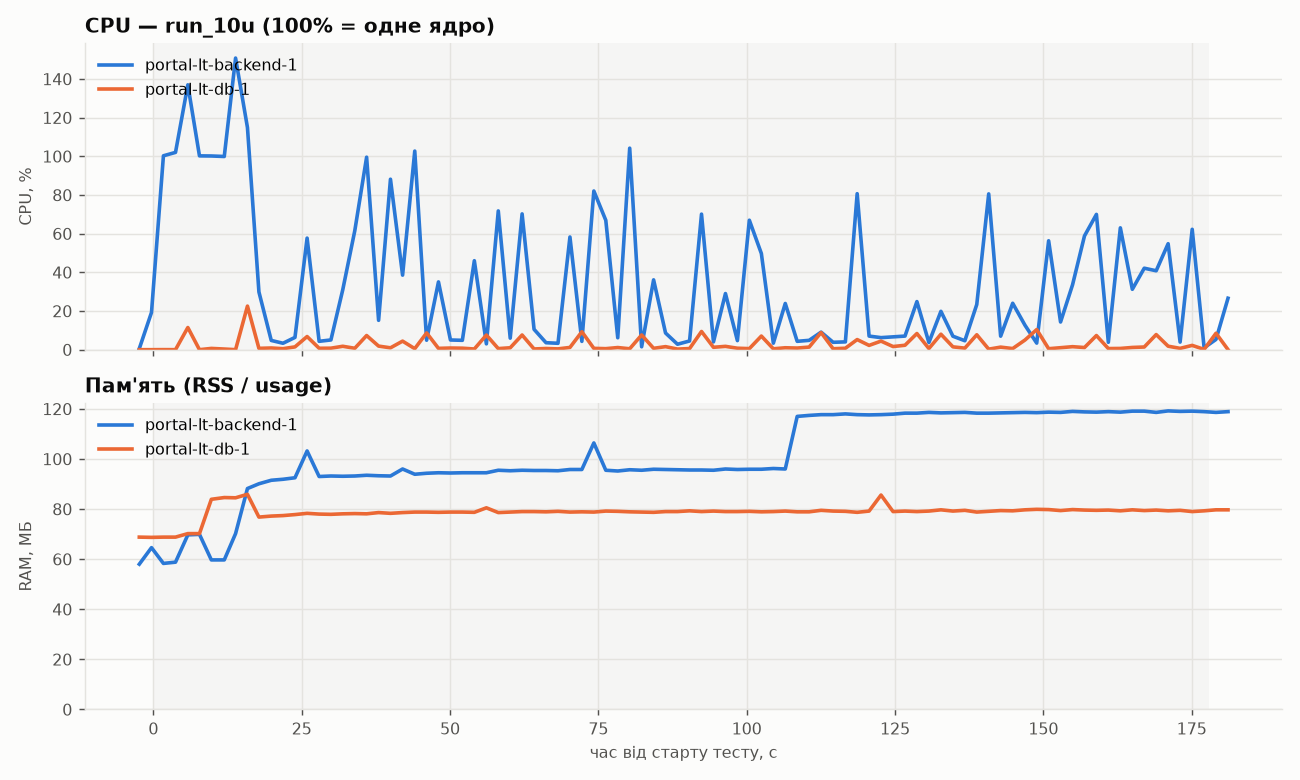

Data behind this chart, as committed beside it:
timestamp, epoch, target, cpu_percent, mem_mb, mem_percent
2026-11-09T08:34:59, 1794206100, portal-lt-backend-1, 0.54, 58.0, 3.18
2026-11-09T08:34:59, 1794206100, portal-lt-db-1, 0.0, 68.8, 3.77
2026-11-09T08:35:01, 1794206102, portal-lt-backend-1, 19.27, 64.6, 3.54
2026-11-09T08:35:01, 1794206102, portal-lt-db-1, 0.0, 68.7, 3.77
2026-11-09T08:35:03, 1794206104, portal-lt-backend-1, 100.3, 58.3, 3.19
2026-11-09T08:35:03, 1794206104, portal-lt-db-1, 0.03, 68.8, 3.77
2026-11-09T08:35:05, 1794206106, portal-lt-backend-1, 102, 58.8, 3.22
2026-11-09T08:35:05, 1794206106, portal-lt-db-1, 0.01, 68.8, 3.77
2026-11-09T08:35:07, 1794206108, portal-lt-backend-1, 137, 69.7, 3.82
2026-11-09T08:35:07, 1794206108, portal-lt-db-1, 11.46, 70.2, 3.85
2026-11-09T08:35:09, 1794206110, portal-lt-backend-1, 100.2, 69.9, 3.83
2026-11-09T08:35:09, 1794206110, portal-lt-db-1, 0.0, 70.2, 3.85
2026-11-09T08:35:11, 1794206112, portal-lt-backend-1, 100.2, 59.7, 3.27
2026-11-09T08:35:11, 1794206112, portal-lt-db-1, 0.65, 83.9, 4.6
2026-11-09T08:35:13, 1794206114, portal-lt-backend-1, 99.92, 59.7, 3.27
2026-11-09T08:35:13, 1794206114, portal-lt-db-1, 0.33, 84.6, 4.64
2026-11-09T08:35:15, 1794206116, portal-lt-backend-1, 150.8, 70.2, 3.85
2026-11-09T08:35:15, 1794206116, portal-lt-db-1, 0.01, 84.5, 4.63
2026-11-09T08:35:17, 1794206118, portal-lt-backend-1, 114.9, 88.2, 4.84
2026-11-09T08:35:17, 1794206118, portal-lt-db-1, 22.54, 85.9, 4.71
2026-11-09T08:35:19, 1794206120, portal-lt-backend-1, 29.86, 90.1, 4.94
2026-11-09T08:35:19, 1794206120, portal-lt-db-1, 0.69, 76.8, 4.21
2026-11-09T08:35:21, 1794206122, portal-lt-backend-1, 4.78, 91.5, 5.01
2026-11-09T08:35:21, 1794206122, portal-lt-db-1, 0.87, 77.2, 4.23
2026-11-09T08:35:23, 1794206124, portal-lt-backend-1, 3.32, 91.9, 5.03
2026-11-09T08:35:23, 1794206124, portal-lt-db-1, 0.52, 77.4, 4.24
2026-11-09T08:35:25, 1794206126, portal-lt-backend-1, 6.35, 92.5, 5.07
2026-11-09T08:35:25, 1794206126, portal-lt-db-1, 1.44, 77.8, 4.26
2026-11-09T08:35:27, 1794206128, portal-lt-backend-1, 57.7, 103.2, 5.65
2026-11-09T08:35:27, 1794206128, portal-lt-db-1, 6.79, 78.3, 4.29
2026-11-09T08:35:29, 1794206130, portal-lt-backend-1, 4.33, 93.0, 5.1
2026-11-09T08:35:29, 1794206130, portal-lt-db-1, 0.73, 78.0, 4.27
2026-11-09T08:35:31, 1794206132, portal-lt-backend-1, 5.03, 93.2, 5.11
2026-11-09T08:35:31, 1794206132, portal-lt-db-1, 0.77, 77.9, 4.27
2026-11-09T08:35:33, 1794206134, portal-lt-backend-1, 30.99, 93.1, 5.1
2026-11-09T08:35:33, 1794206134, portal-lt-db-1, 1.76, 78.1, 4.28
2026-11-09T08:35:35, 1794206136, portal-lt-backend-1, 61.54, 93.2, 5.11
2026-11-09T08:35:35, 1794206136, portal-lt-db-1, 0.72, 78.2, 4.29
2026-11-09T08:35:37, 1794206138, portal-lt-backend-1, 99.55, 93.5, 5.13
2026-11-09T08:35:37, 1794206138, portal-lt-db-1, 7.31, 78.1, 4.28
2026-11-09T08:35:39, 1794206140, portal-lt-backend-1, 15.19, 93.3, 5.11
2026-11-09T08:35:39, 1794206140, portal-lt-db-1, 1.85, 78.6, 4.31
2026-11-09T08:35:41, 1794206142, portal-lt-backend-1, 88.16, 93.2, 5.11
2026-11-09T08:35:41, 1794206142, portal-lt-db-1, 0.96, 78.3, 4.29
2026-11-09T08:35:44, 1794206144, portal-lt-backend-1, 38.56, 96.0, 5.26
2026-11-09T08:35:44, 1794206144, portal-lt-db-1, 4.42, 78.6, 4.31
2026-11-09T08:35:46, 1794206146, portal-lt-backend-1, 102.7, 93.9, 5.15
2026-11-09T08:35:46, 1794206146, portal-lt-db-1, 0.52, 78.8, 4.32
2026-11-09T08:35:48, 1794206148, portal-lt-backend-1, 4.88, 94.3, 5.17
2026-11-09T08:35:48, 1794206148, portal-lt-db-1, 8.67, 78.8, 4.32
2026-11-09T08:35:50, 1794206150, portal-lt-backend-1, 35.06, 94.5, 5.18
2026-11-09T08:35:50, 1794206150, portal-lt-db-1, 0.68, 78.7, 4.31
2026-11-09T08:35:52, 1794206152, portal-lt-backend-1, 5.01, 94.4, 5.17
2026-11-09T08:35:52, 1794206152, portal-lt-db-1, 0.85, 78.8, 4.32
2026-11-09T08:35:54, 1794206154, portal-lt-backend-1, 4.84, 94.5, 5.18
2026-11-09T08:35:54, 1794206154, portal-lt-db-1, 0.77, 78.8, 4.32
2026-11-09T08:35:56, 1794206156, portal-lt-backend-1, 46.02, 94.5, 5.18
2026-11-09T08:35:56, 1794206156, portal-lt-db-1, 0.35, 78.7, 4.31
2026-11-09T08:35:58, 1794206158, portal-lt-backend-1, 3.02, 94.5, 5.18
2026-11-09T08:35:58, 1794206158, portal-lt-db-1, 7.57, 80.5, 4.41
... 124 more rows
